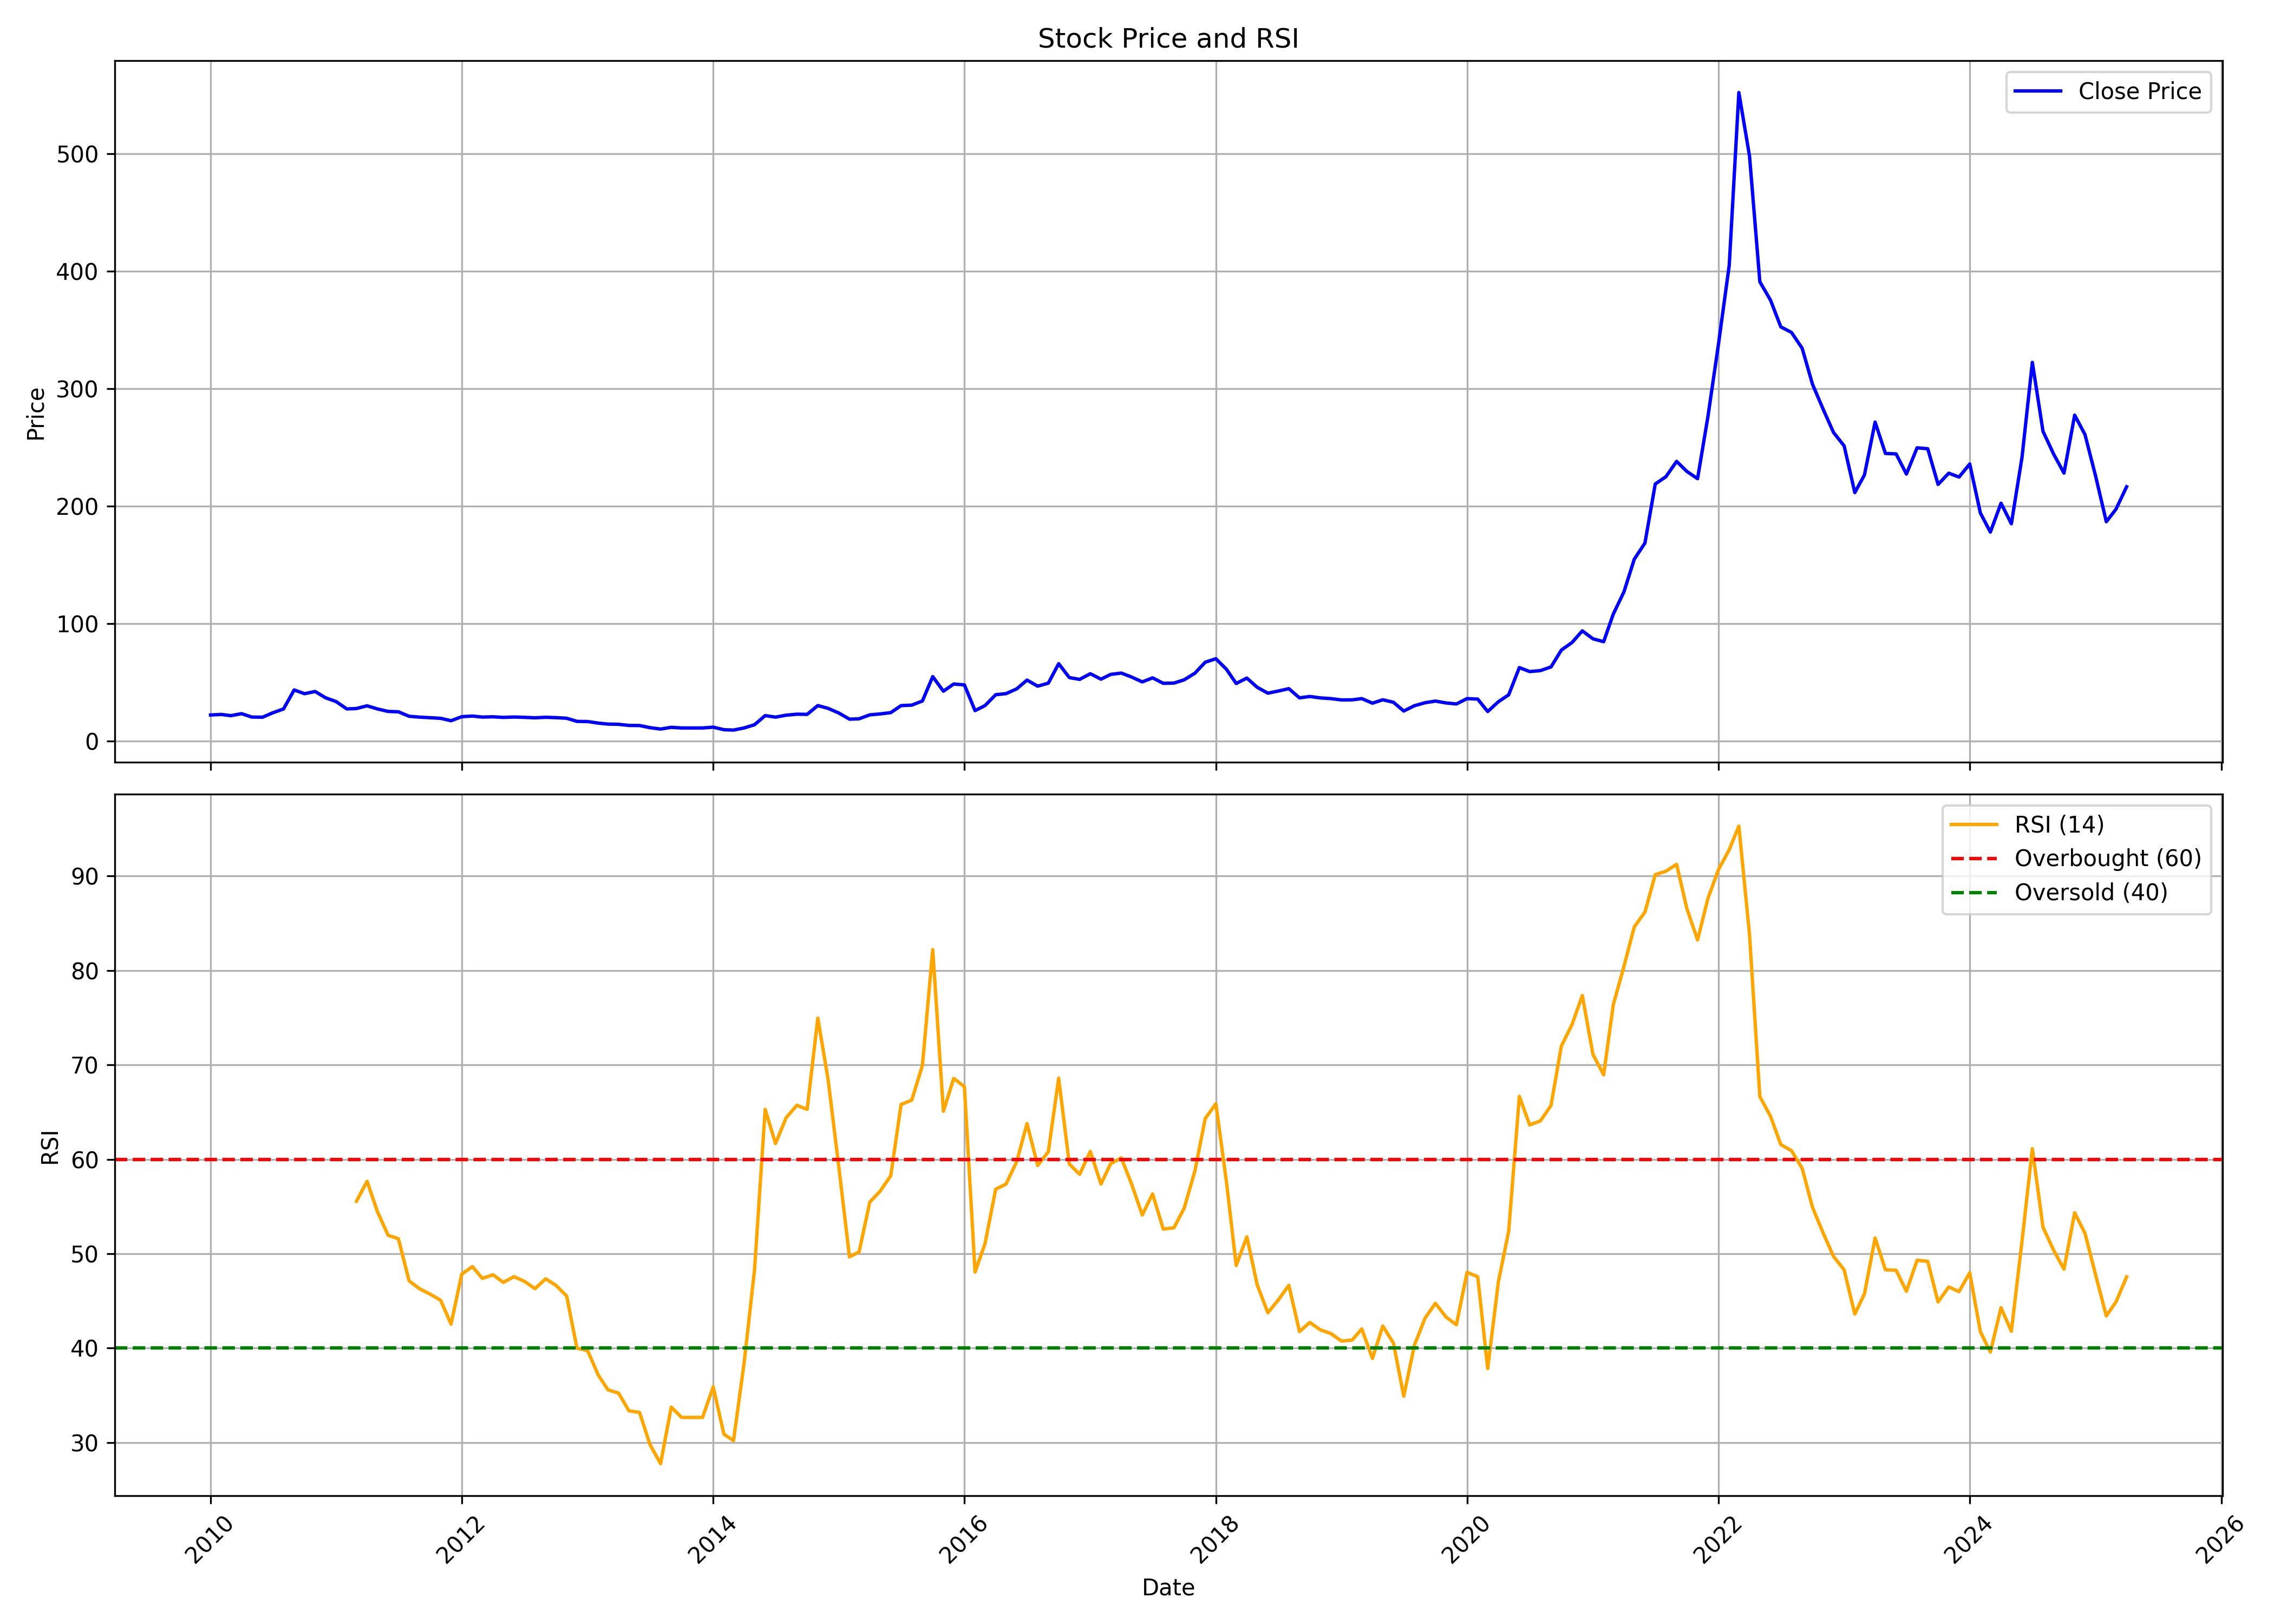

Values plotted in this chart, from the file beside it:
, Unnamed: 0, date, symbol, open, high, low, close, volume, rsi
0, 0, 2010-01-01, NAHARPOLY, 20.88, 28.52, 20.49, 22.07, 736226, 
1, 1, 2010-02-01, NAHARPOLY, 23.69, 26.72, 21.81, 22.55, 292446, 
2, 2, 2010-03-01, NAHARPOLY, 22.55, 25.01, 20.62, 21.5, 190272, 
3, 3, 2010-04-01, NAHARPOLY, 22.81, 24.53, 21.1, 23.21, 81540, 
4, 4, 2010-05-01, NAHARPOLY, 22.38, 23.69, 17.72, 20.31, 78831, 
5, 5, 2010-06-01, NAHARPOLY, 18.95, 22.42, 18.87, 20.18, 58364, 
6, 6, 2010-07-01, NAHARPOLY, 19.74, 27.2, 19.3, 23.95, 558672, 
7, 7, 2010-08-01, NAHARPOLY, 24.13, 32.29, 22.02, 27.2, 1037548, 
8, 8, 2010-09-01, NAHARPOLY, 27.64, 49.14, 26.41, 43.39, 2721993, 
9, 9, 2010-10-01, NAHARPOLY, 43.4, 46.06, 39.06, 40.21, 250109, 
10, 10, 2010-11-01, NAHARPOLY, 39.15, 42.96, 37.2, 42.07, 416705, 
11, 11, 2010-12-01, NAHARPOLY, 41.85, 42.87, 34.41, 36.76, 167230, 
12, 12, 2011-01-01, NAHARPOLY, 36.76, 38.04, 32.2, 33.48, 77560, 
13, 13, 2011-02-01, NAHARPOLY, 33.08, 34.55, 26.57, 27.24, 69631, 
14, 14, 2011-03-01, NAHARPOLY, 28.34, 31.89, 24.89, 27.59, 89167, 55.56
15, 15, 2011-04-01, NAHARPOLY, 31, 33.66, 27.02, 29.9, 46598, 57.67
16, 16, 2011-05-01, NAHARPOLY, 29.23, 31.89, 25.73, 27.24, 34502, 54.45
17, 17, 2011-06-01, NAHARPOLY, 27.41, 28.34, 22.94, 25.11, 33192, 51.96
18, 18, 2011-07-01, NAHARPOLY, 25.69, 29.01, 23.43, 24.8, 36331, 51.59
19, 19, 2011-08-01, NAHARPOLY, 26.57, 26.57, 17.98, 20.99, 21231, 47.13
20, 20, 2011-09-01, NAHARPOLY, 20.99, 23.83, 19.49, 20.24, 24754, 46.28
21, 21, 2011-10-01, NAHARPOLY, 20.67, 23.19, 18.87, 19.77, 21445, 45.72
22, 22, 2011-11-01, NAHARPOLY, 20.04, 22.29, 18.42, 19.23, 33720, 45.06
23, 23, 2011-12-01, NAHARPOLY, 18.83, 20.94, 14.38, 17.21, 13228, 42.55
24, 24, 2012-01-01, NAHARPOLY, 20.94, 22.02, 17.3, 20.63, 30205, 47.83
25, 25, 2012-02-01, NAHARPOLY, 19.77, 26.06, 19.32, 21.16, 150958, 48.64
26, 26, 2012-03-01, NAHARPOLY, 20.76, 22.92, 18.11, 20.31, 51755, 47.39
27, 27, 2012-04-01, NAHARPOLY, 19.82, 22.29, 18.96, 20.54, 18178, 47.77
28, 28, 2012-05-01, NAHARPOLY, 20.94, 22.24, 18.42, 20.04, 45546, 46.97
29, 29, 2012-06-01, NAHARPOLY, 19.82, 21.52, 19.05, 20.36, 46138, 47.57
30, 30, 2012-07-01, NAHARPOLY, 20.04, 24.04, 19.32, 20.09, 24540, 47.08
31, 31, 2012-08-01, NAHARPOLY, 21.03, 21.66, 18.47, 19.68, 45882, 46.3
32, 32, 2012-09-01, NAHARPOLY, 19.91, 20.94, 18.2, 20.13, 43277, 47.34
33, 33, 2012-10-01, NAHARPOLY, 20.27, 21.14, 18.85, 19.81, 70933, 46.65
34, 34, 2012-11-01, NAHARPOLY, 19.03, 21.42, 18.57, 19.31, 55508, 45.52
35, 35, 2012-12-01, NAHARPOLY, 19.03, 19.67, 16.55, 16.64, 36348, 40
36, 36, 2013-01-01, NAHARPOLY, 16.82, 21.42, 15.95, 16.5, 174373, 39.73
37, 37, 2013-02-01, NAHARPOLY, 15.95, 16.78, 14.39, 15.17, 47335, 37.14
38, 38, 2013-03-01, NAHARPOLY, 15.12, 16.09, 13.56, 14.34, 210036, 35.59
39, 39, 2013-04-01, NAHARPOLY, 16.32, 16.32, 11.86, 14.16, 9068, 35.24
40, 40, 2013-05-01, NAHARPOLY, 14.16, 14.71, 12.64, 13.19, 10753, 33.37
41, 41, 2013-06-01, NAHARPOLY, 13.19, 13.97, 12.59, 13.1, 10140, 33.19
42, 42, 2013-07-01, NAHARPOLY, 13.01, 13.7, 11.31, 11.31, 7143, 29.8
43, 43, 2013-08-01, NAHARPOLY, 11.31, 11.49, 9.929, 10.11, 2425, 27.77
44, 44, 2013-09-01, NAHARPOLY, 10.11, 11.58, 10.11, 11.58, 1930, 33.76
45, 45, 2013-10-01, NAHARPOLY, 11.58, 11.58, 9.699, 11.03, 7259, 32.67
46, 46, 2013-11-01, NAHARPOLY, 11.58, 12.23, 10.94, 11.03, 46966, 32.67
47, 47, 2013-12-01, NAHARPOLY, 11.49, 12.04, 11.03, 11.03, 25362, 32.67
48, 48, 2014-01-01, NAHARPOLY, 11.12, 12.55, 10.48, 11.72, 24323, 35.91
49, 49, 2014-02-01, NAHARPOLY, 11.26, 11.81, 8.642, 9.561, 20308, 30.89
50, 50, 2014-03-01, NAHARPOLY, 9.561, 9.653, 8.504, 9.239, 15540, 30.21
51, 51, 2014-04-01, NAHARPOLY, 9.01, 12.18, 9.01, 11.08, 46231, 38.51
52, 52, 2014-05-01, NAHARPOLY, 11.08, 14.76, 9.929, 13.79, 49601, 48.28
53, 53, 2014-06-01, NAHARPOLY, 14.43, 23.44, 14.43, 21.56, 230431, 65.29
54, 54, 2014-07-01, NAHARPOLY, 21.33, 22.62, 18.8, 20.27, 115826, 61.67
55, 55, 2014-08-01, NAHARPOLY, 20.23, 26.98, 20.23, 21.93, 232302, 64.4
56, 56, 2014-09-01, NAHARPOLY, 21.93, 27.95, 21.19, 22.75, 130283, 65.72
57, 57, 2014-10-01, NAHARPOLY, 22.52, 24.36, 19.81, 22.62, 61354, 65.28
58, 58, 2014-11-01, NAHARPOLY, 22.62, 33, 22.48, 30.11, 252370, 74.94
59, 59, 2014-12-01, NAHARPOLY, 30.34, 34.2, 23.49, 27.72, 225170, 68.4
... 124 more rows
